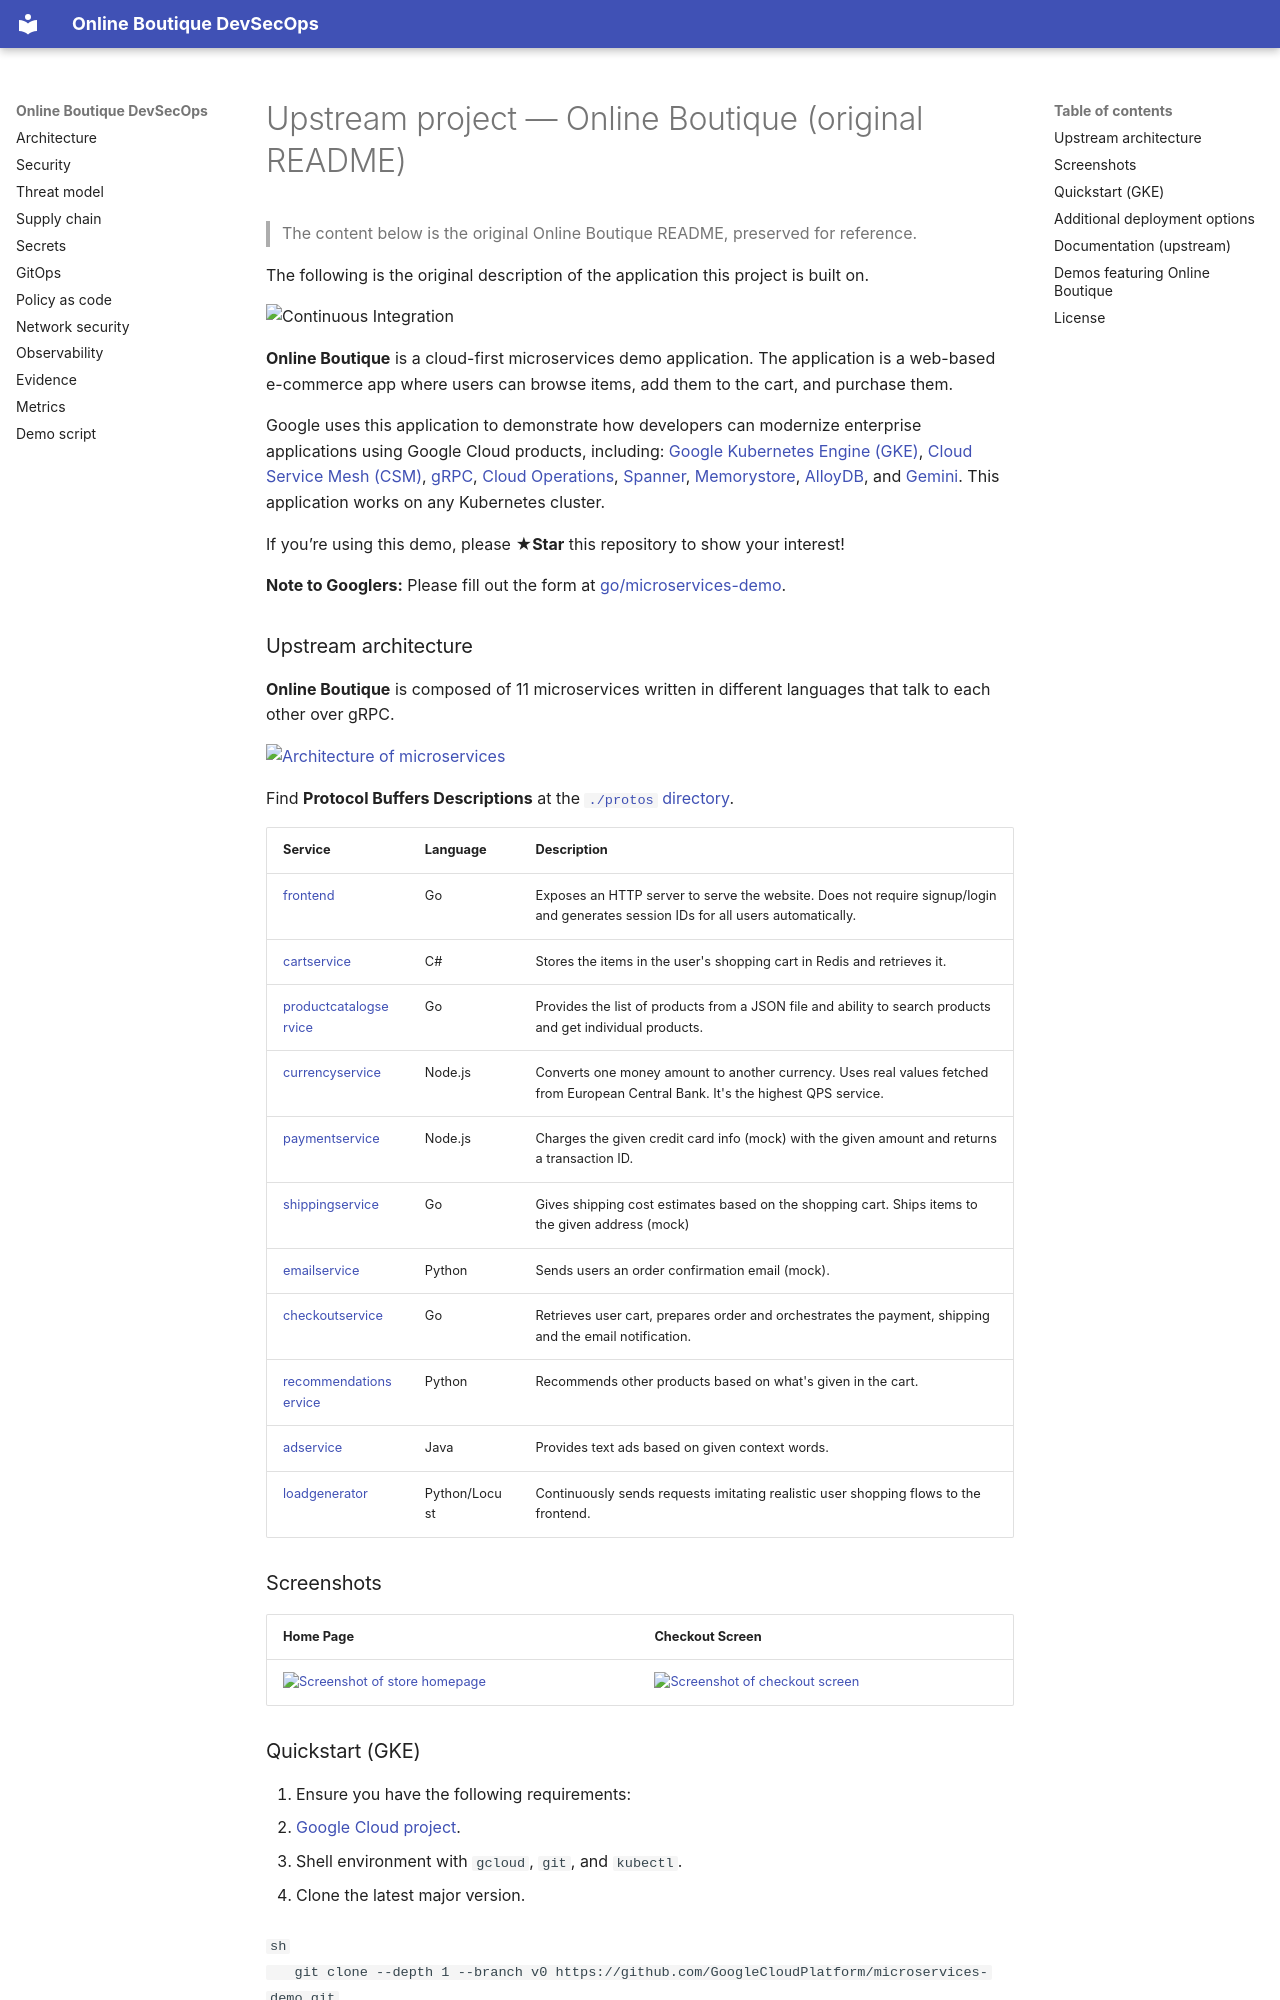

repository: Hephast0s/boutique-devsecops · page: UPSTREAM-README/index.html · generator: mkdocs

# Upstream project — Online Boutique (original README)

> The content below is the original Online Boutique README, preserved for reference.


The following is the original description of the application this project is built on.

![Continuous Integration](https://github.com/GoogleCloudPlatform/microservices-demo/workflows/Continuous%20Integration%20-%20Main/Release/badge.svg)

**Online Boutique** is a cloud-first microservices demo application. The application is a
web-based e-commerce app where users can browse items, add them to the cart, and purchase them.

Google uses this application to demonstrate how developers can modernize enterprise applications using Google Cloud products, including: [Google Kubernetes Engine (GKE)](https://cloud.google.com/kubernetes-engine), [Cloud Service Mesh (CSM)](https://cloud.google.com/service-mesh), [gRPC](https://grpc.io/), [Cloud Operations](https://cloud.google.com/products/operations), [Spanner](https://cloud.google.com/spanner), [Memorystore](https://cloud.google.com/memorystore), [AlloyDB](https://cloud.google.com/alloydb), and [Gemini](https://ai.google.dev/). This application works on any Kubernetes cluster.

If you’re using this demo, please **★Star** this repository to show your interest!

**Note to Googlers:** Please fill out the form at [go/microservices-demo](http://go/microservices-demo).

### Upstream architecture

**Online Boutique** is composed of 11 microservices written in different
languages that talk to each other over gRPC.

[![Architecture of microservices](/docs/img/architecture-diagram.png)](/docs/img/architecture-diagram.png)

Find **Protocol Buffers Descriptions** at the [`./protos` directory](/protos).

| Service                                              | Language      | Description                                                                                                                       |
| ---------------------------------------------------- | ------------- | --------------------------------------------------------------------------------------------------------------------------------- |
| [frontend](/src/frontend)                           | Go            | Exposes an HTTP server to serve the website. Does not require signup/login and generates session IDs for all users automatically. |
| [cartservice](/src/cartservice)                     | C#            | Stores the items in the user's shopping cart in Redis and retrieves it.                                                           |
| [productcatalogservice](/src/productcatalogservice) | Go            | Provides the list of products from a JSON file and ability to search products and get individual products.                        |
| [currencyservice](/src/currencyservice)             | Node.js       | Converts one money amount to another currency. Uses real values fetched from European Central Bank. It's the highest QPS service. |
| [paymentservice](/src/paymentservice)               | Node.js       | Charges the given credit card info (mock) with the given amount and returns a transaction ID.                                     |
| [shippingservice](/src/shippingservice)             | Go            | Gives shipping cost estimates based on the shopping cart. Ships items to the given address (mock)                                 |
| [emailservice](/src/emailservice)                   | Python        | Sends users an order confirmation email (mock).                                                                                   |
| [checkoutservice](/src/checkoutservice)             | Go            | Retrieves user cart, prepares order and orchestrates the payment, shipping and the email notification.                            |
| [recommendationservice](/src/recommendationservice) | Python        | Recommends other products based on what's given in the cart.                                                                      |
| [adservice](/src/adservice)                         | Java          | Provides text ads based on given context words.                                                                                   |
| [loadgenerator](/src/loadgenerator)                 | Python/Locust | Continuously sends requests imitating realistic user shopping flows to the frontend.                                              |
